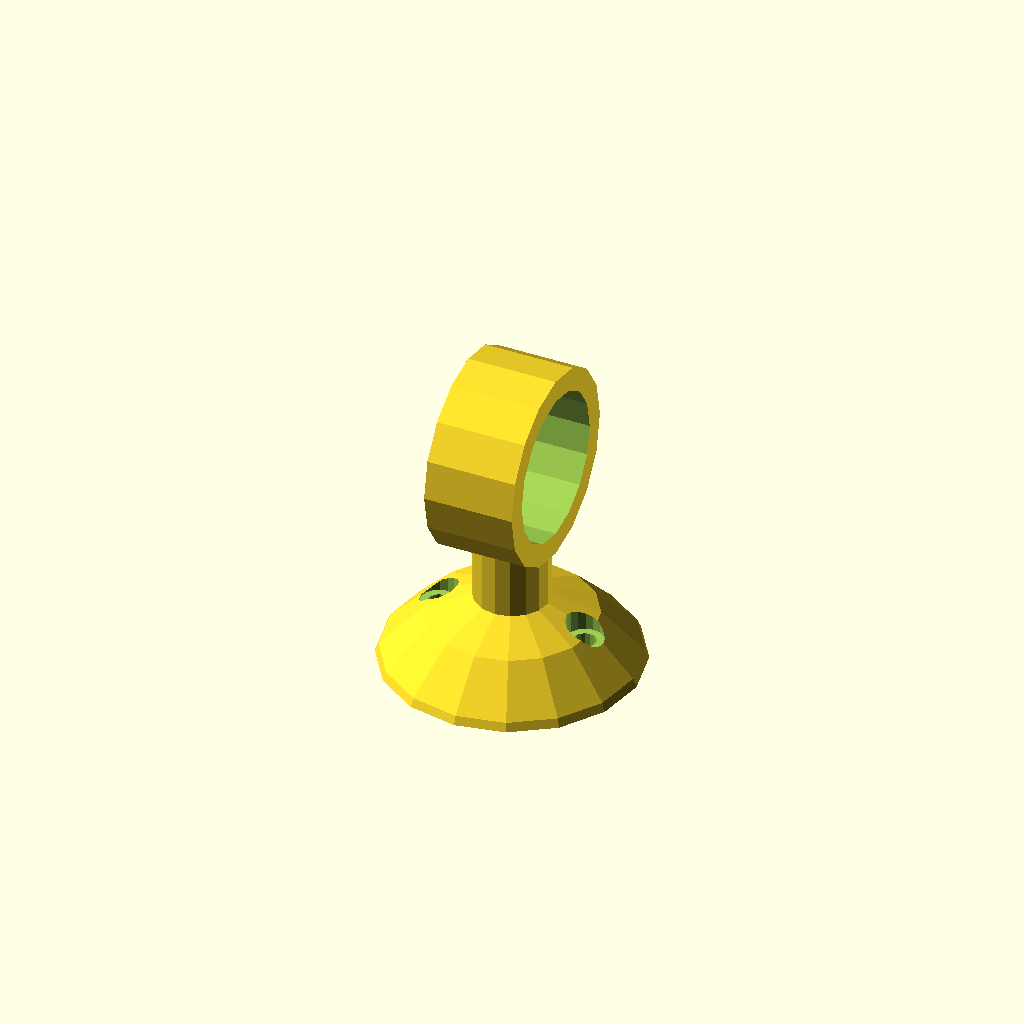
Cell 1 — every parameter at its default value.
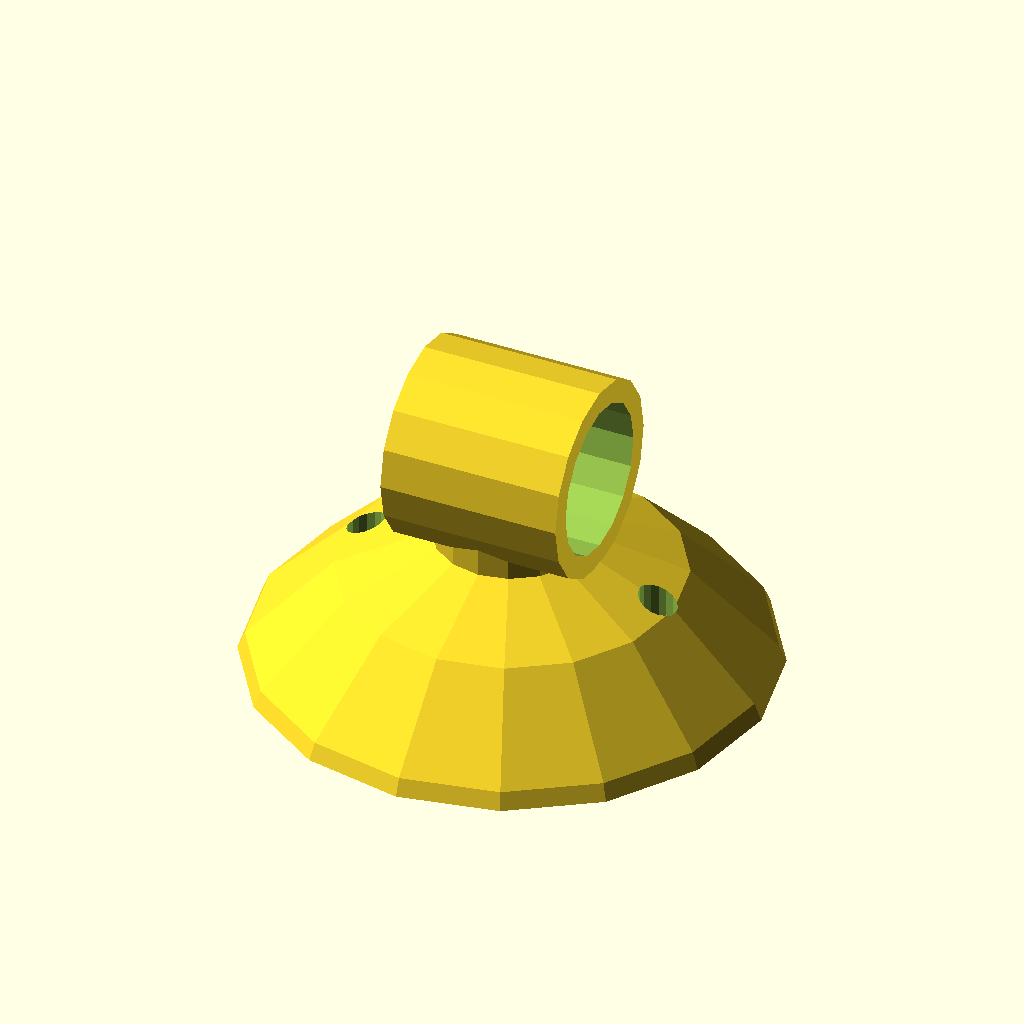
Cell 2 — base_diameter set to 80, the other parameters unchanged.
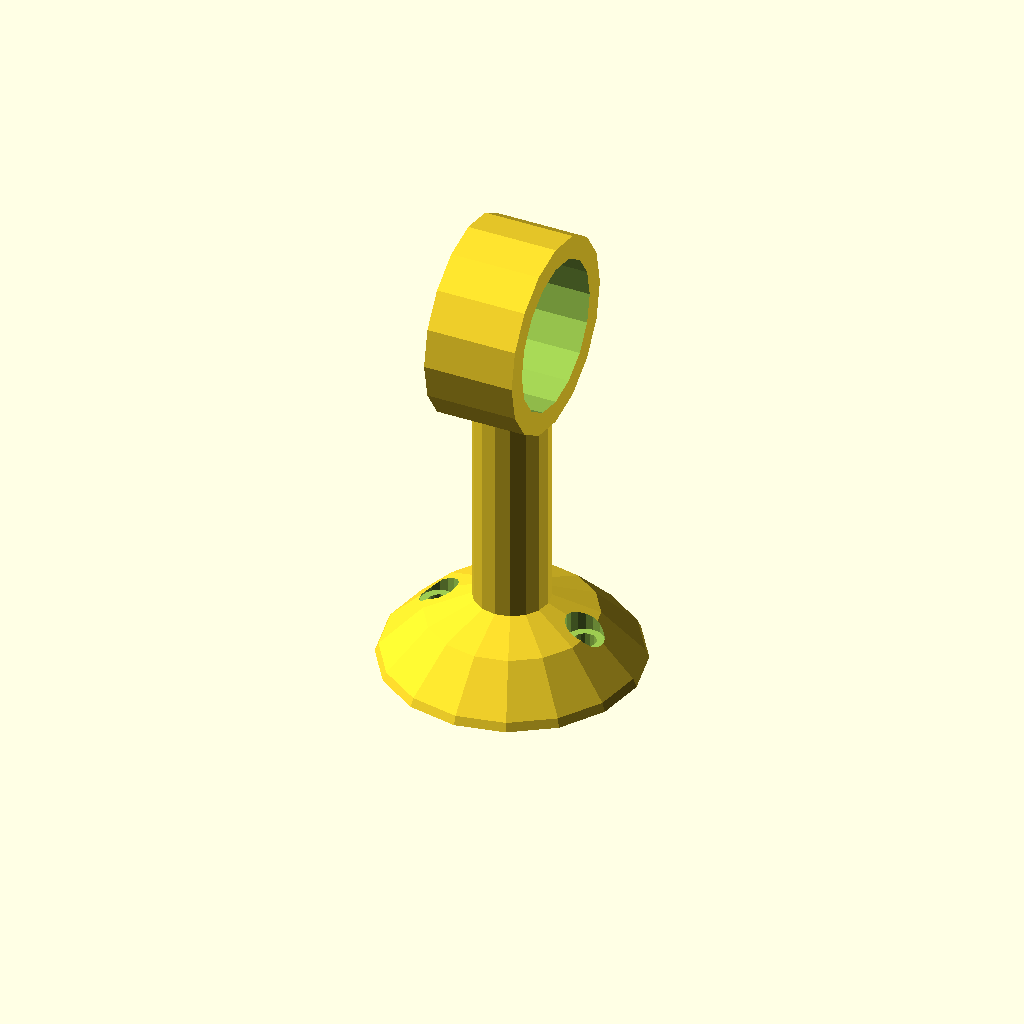
Cell 3: cylinger_height = 40 (everything else at default).
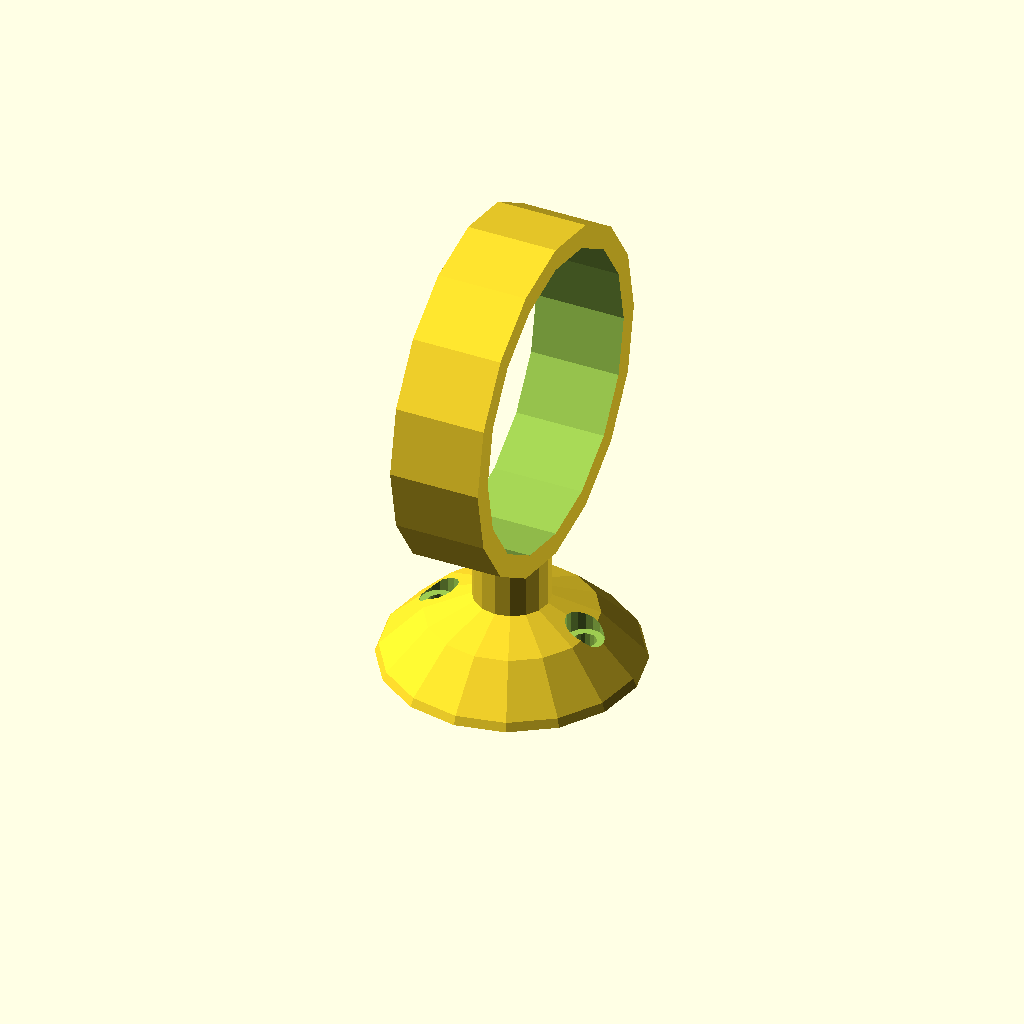
Cell 4 — pole_diamter set to 40, the other parameters unchanged.
All cells are drawn from one camera (rotation 55°, 0°, 25°, orthographic, colour scheme Cornfield), so only the parameter changes between them.
The OpenSCAD source (inputs/thingiverse/files/thing-2172864/files/Curtain-rod-holder.scad):

$fn = 16;

// in mn

base_diameter = 40;
cylinder_diameter = base_diameter/4;
cylinger_height = 20;
pole_diamter = 20;
screw_Size = 3;
screw_head_size = 5;

module screw_holes()
{
  union(){
    translate([base_diameter*0.25,0,0]) cylinder(h=base_diameter,r=screw_Size/2,center=true);
    translate([base_diameter*-0.25,0,0]) cylinder(h=base_diameter,r=screw_Size/2,center=true);            
    translate([base_diameter*0.25,0,(base_diameter/2)+(base_diameter*.125)]) cylinder(h=base_diameter,r=screw_head_size/2,center=true);
    translate([base_diameter*-0.25,0,(base_diameter/2)+(base_diameter*.125)]) cylinder(h=base_diameter,r=screw_head_size/2,center=true);            
  }
}

module pole()
{

  difference() {
    translate([0,0,-base_diameter/4]) sphere(d=base_diameter, center=true);
    translate([0,0,-base_diameter/2]) cube([base_diameter+1,base_diameter+1,base_diameter], center=true);    
  }

  difference(){
    union() {      
      cylinder(h=cylinger_height+(pole_diamter/2),r1=cylinder_diameter/2,r2=cylinder_diameter/2,center=false);
      translate([0,0,cylinger_height+(pole_diamter/2)]) rotate([0,90,0]) cylinder(h=base_diameter*0.3,r=(pole_diamter/2)+3,center=true);
    }
    translate([0,0,cylinger_height+(pole_diamter/2)]) rotate([0,90,0]) cylinder(h=base_diameter,r=(pole_diamter/2),center=true);  
  }
}

difference()
{
  pole();
  screw_holes();
}
Parameter table extracted from the source (name, type, default, range or options):
base_diameter: number, default 40
cylinger_height: number, default 20
pole_diamter: number, default 20
screw_Size: number, default 3
screw_head_size: number, default 5
